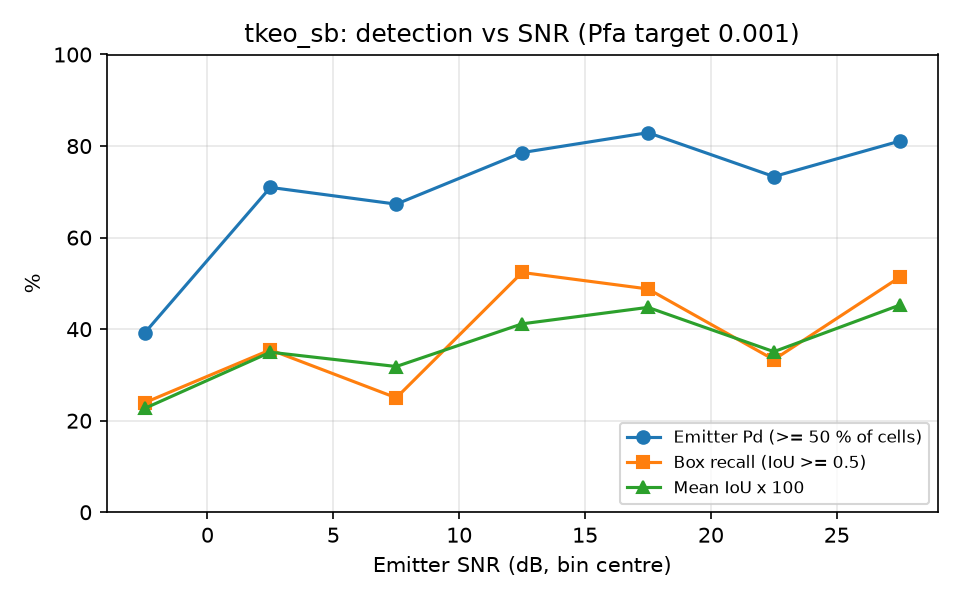

Source data for this figure (header and first rows):
snr_lo, snr_hi, n, emitter_pd, box_recall, mean_iou
-5, 0, 46, 0.3913, 0.2391, 0.2267
0, 5, 62, 0.7097, 0.3548, 0.3496
5, 10, 52, 0.6731, 0.2500, 0.3184
10, 15, 42, 0.7857, 0.5238, 0.4116
15, 20, 41, 0.8293, 0.4878, 0.4476
20, 25, 45, 0.7333, 0.3333, 0.3508
25, 30, 37, 0.8108, 0.5135, 0.4526
